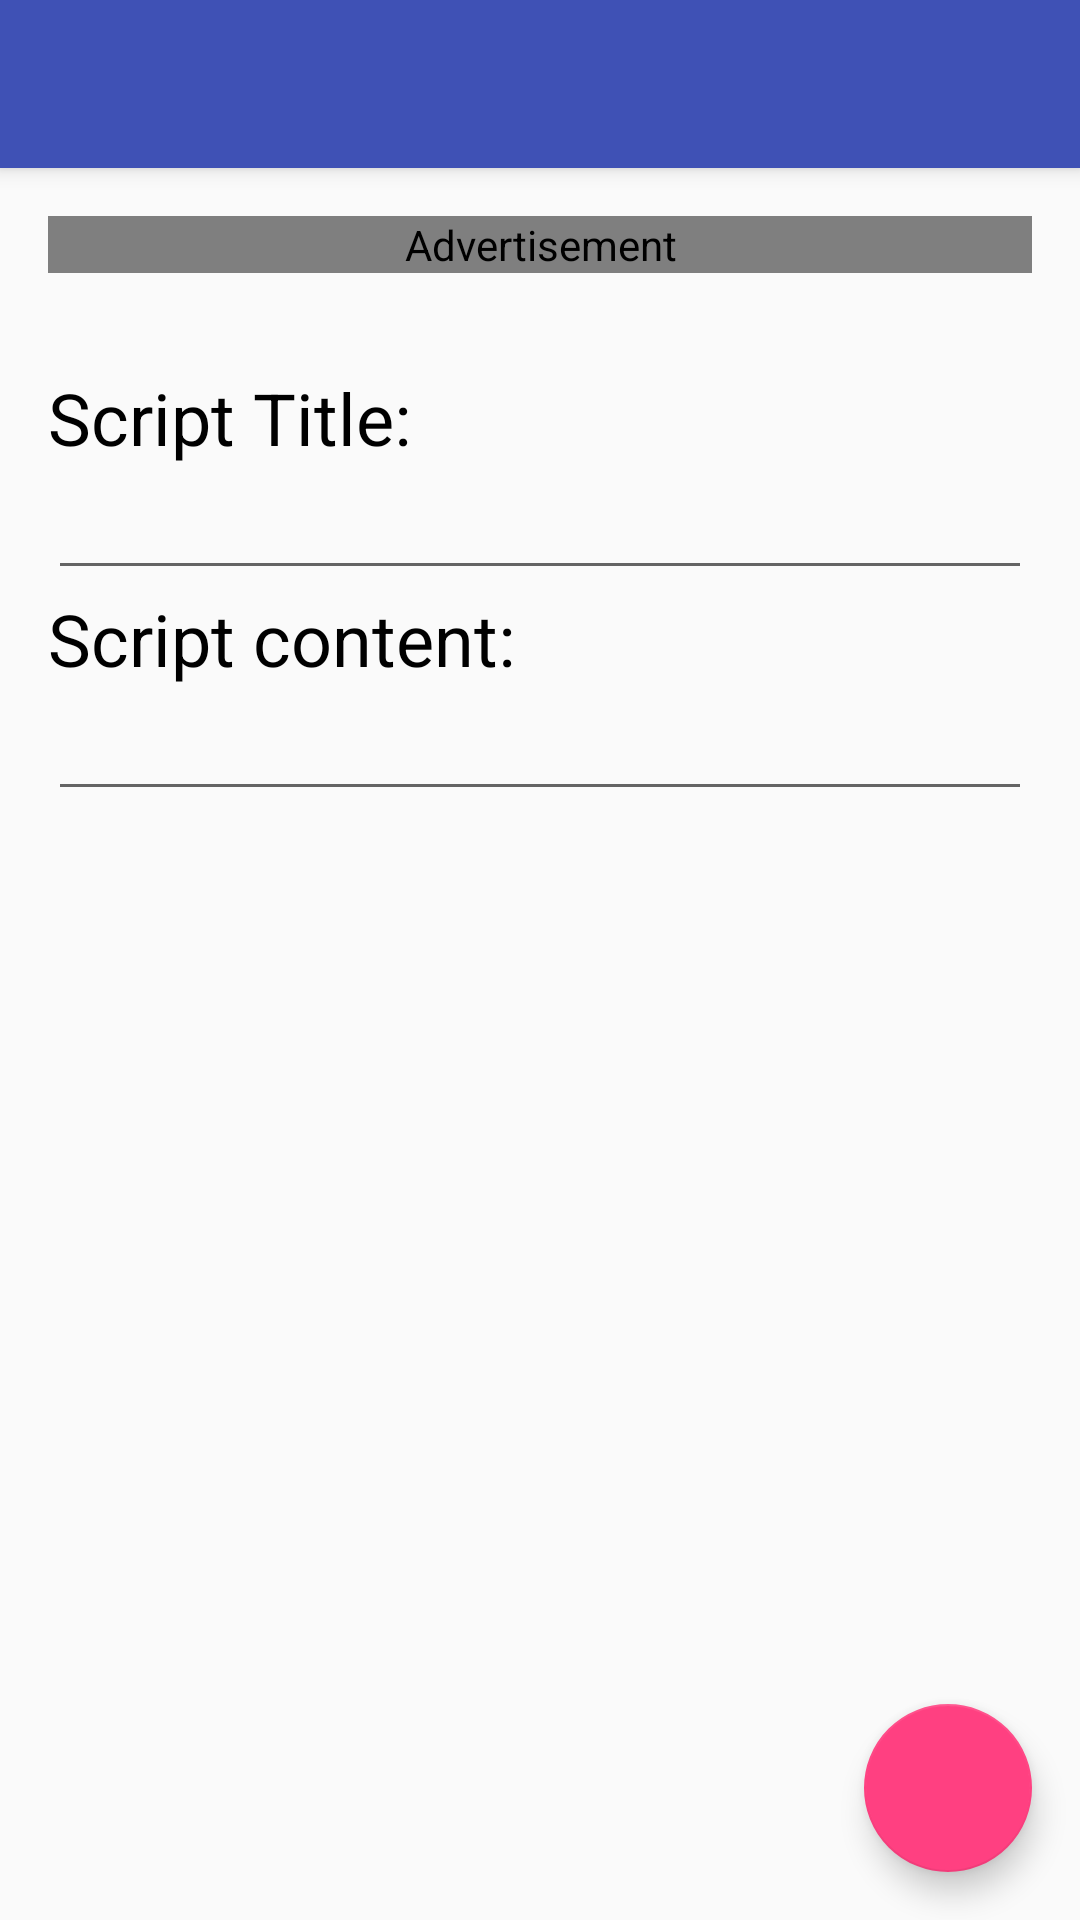

Produce the Android XML layout that renders to this screen, including the resource entries it uses.
<!-- AndroidManifest.xml: application theme AppTheme -->
<!-- res/layout/activity_add_script.xml -->
<?xml version="1.0" encoding="utf-8"?>
<android.support.design.widget.CoordinatorLayout xmlns:android="http://schemas.android.com/apk/res/android"
    xmlns:app="http://schemas.android.com/apk/res-auto"
    xmlns:tools="http://schemas.android.com/tools"
    android:id="@+id/coordinator_layout"
    android:layout_width="match_parent"
    android:layout_height="match_parent"
    android:fitsSystemWindows="true"
    tools:context=".AddScript">

    <android.support.design.widget.AppBarLayout
        android:id="@+id/app_bar"
        android:layout_width="match_parent"
        android:layout_height="wrap_content"
        android:theme="@style/AppTheme.AppBarOverlay">

        <android.support.v7.widget.Toolbar
            android:id="@+id/toolbar"
            android:layout_width="match_parent"
            android:layout_height="?attr/actionBarSize"
            android:background="?attr/colorPrimary"
            app:popupTheme="@style/AppTheme.PopupOverlay" />

    </android.support.design.widget.AppBarLayout>



    <include layout="@layout/content_add_script" />

    <android.support.design.widget.FloatingActionButton
        android:id="@+id/save_script"
        android:layout_width="wrap_content"
        android:layout_height="wrap_content"
        android:layout_gravity="bottom|end"
        android:layout_margin="@dimen/fab_margin"
        android:src="@drawable/ic_save_white_48dp"
        android:contentDescription="@string/save_script_description"/>

</android.support.design.widget.CoordinatorLayout>
<!-- res/layout/content_add_script.xml (included above) -->
<?xml version="1.0" encoding="utf-8"?>
<android.support.v4.widget.NestedScrollView xmlns:android="http://schemas.android.com/apk/res/android"
    xmlns:app="http://schemas.android.com/apk/res-auto"
    xmlns:tools="http://schemas.android.com/tools"
    xmlns:ads="http://schemas.android.com/apk/res-auto"
    android:layout_width="match_parent"
    android:layout_height="match_parent"
    app:layout_behavior="@string/appbar_scrolling_view_behavior"
    tools:context=".AddScript"
    tools:showIn="@layout/activity_add_script">

    <RelativeLayout
        android:layout_width="match_parent"
        android:layout_height="wrap_content">

        <com.google.android.gms.ads.AdView
            android:id="@+id/banner_ad"
            android:layout_width="match_parent"
            android:layout_height="wrap_content"
            android:layout_margin="@dimen/fab_margin"
            ads:adSize="BANNER"
            ads:adUnitId="@string/banner_ad_unit_id"
            android:contentDescription="@string/ad_mob_description"/>

        <RelativeLayout
            android:layout_below="@id/banner_ad"
            android:layout_width="match_parent"
            android:layout_height="wrap_content"
            android:padding="@dimen/text_margin">

            <TextView
                android:id="@+id/title_label"
                android:text="@string/placeholder_title"
                style="@style/script_title"
                android:layout_width="match_parent"
                android:layout_height="wrap_content"
                android:contentDescription="@string/script_title_label"/>

            <EditText
                android:layout_below="@id/title_label"
                android:id="@+id/title"
                android:layout_width="match_parent"
                android:layout_height="wrap_content"
                android:contentDescription="@string/script_title_input"/>

            <Space
                android:layout_width="match_parent"
                android:layout_height="@dimen/text_margin"
                android:contentDescription="@string/empty_space"/>

            <TextView
                android:id="@+id/content_label"
                android:layout_below="@id/title"
                android:text="@string/placeholder_subtitle"
                style="@style/script_title"
                android:layout_width="match_parent"
                android:layout_height="wrap_content"
                android:contentDescription="@string/script_content_label"/>

            <EditText
                android:layout_below="@id/content_label"
                android:id="@+id/content"
                android:layout_width="match_parent"
                android:layout_height="wrap_content"
                android:contentDescription="@string/script_content_input"/>


        </RelativeLayout>

    </RelativeLayout>



</android.support.v4.widget.NestedScrollView>
<!-- resources referenced by this layout -->
<resources>
  <dimen name="fab_margin">16dp</dimen>
  <dimen name="text_margin">16dp</dimen>
  <string name="ad_mob_description">Advertisement</string>
  <string name="banner_ad_unit_id" translatable="false">ca-app-pub-3819034797358925/1880338053</string>
  <string name="empty_space">Empty Space</string>
  <string name="placeholder_subtitle">Script content:</string>
  <string name="placeholder_title">Script Title:</string>
  <string name="save_script_description">Save the script.</string>
  <string name="script_content_input">Script content input</string>
  <string name="script_content_label">Script content</string>
  <string name="script_title_input">Script title input</string>
  <string name="script_title_label">Script title</string>
  <style name="AppTheme.AppBarOverlay" parent="ThemeOverlay.AppCompat.Dark.ActionBar" />
  <style name="AppTheme.PopupOverlay" parent="ThemeOverlay.AppCompat.Light" />
  <style name="script_title">
          <item name="android:textSize">24sp</item>
          <item name="android:textColor">@color/black</item>
      </style>
  <style name="AppTheme" parent="Theme.AppCompat.Light.DarkActionBar">
          
          <item name="colorPrimary">@color/colorPrimary</item>
          <item name="colorPrimaryDark">@color/colorPrimaryDark</item>
          <item name="colorAccent">@color/colorAccent</item>
      </style>
  <color name="black">#000</color>
  <color name="colorPrimary">#3F51B5</color>
  <color name="colorPrimaryDark">#303F9F</color>
  <color name="colorAccent">#FF4081</color>
</resources>
